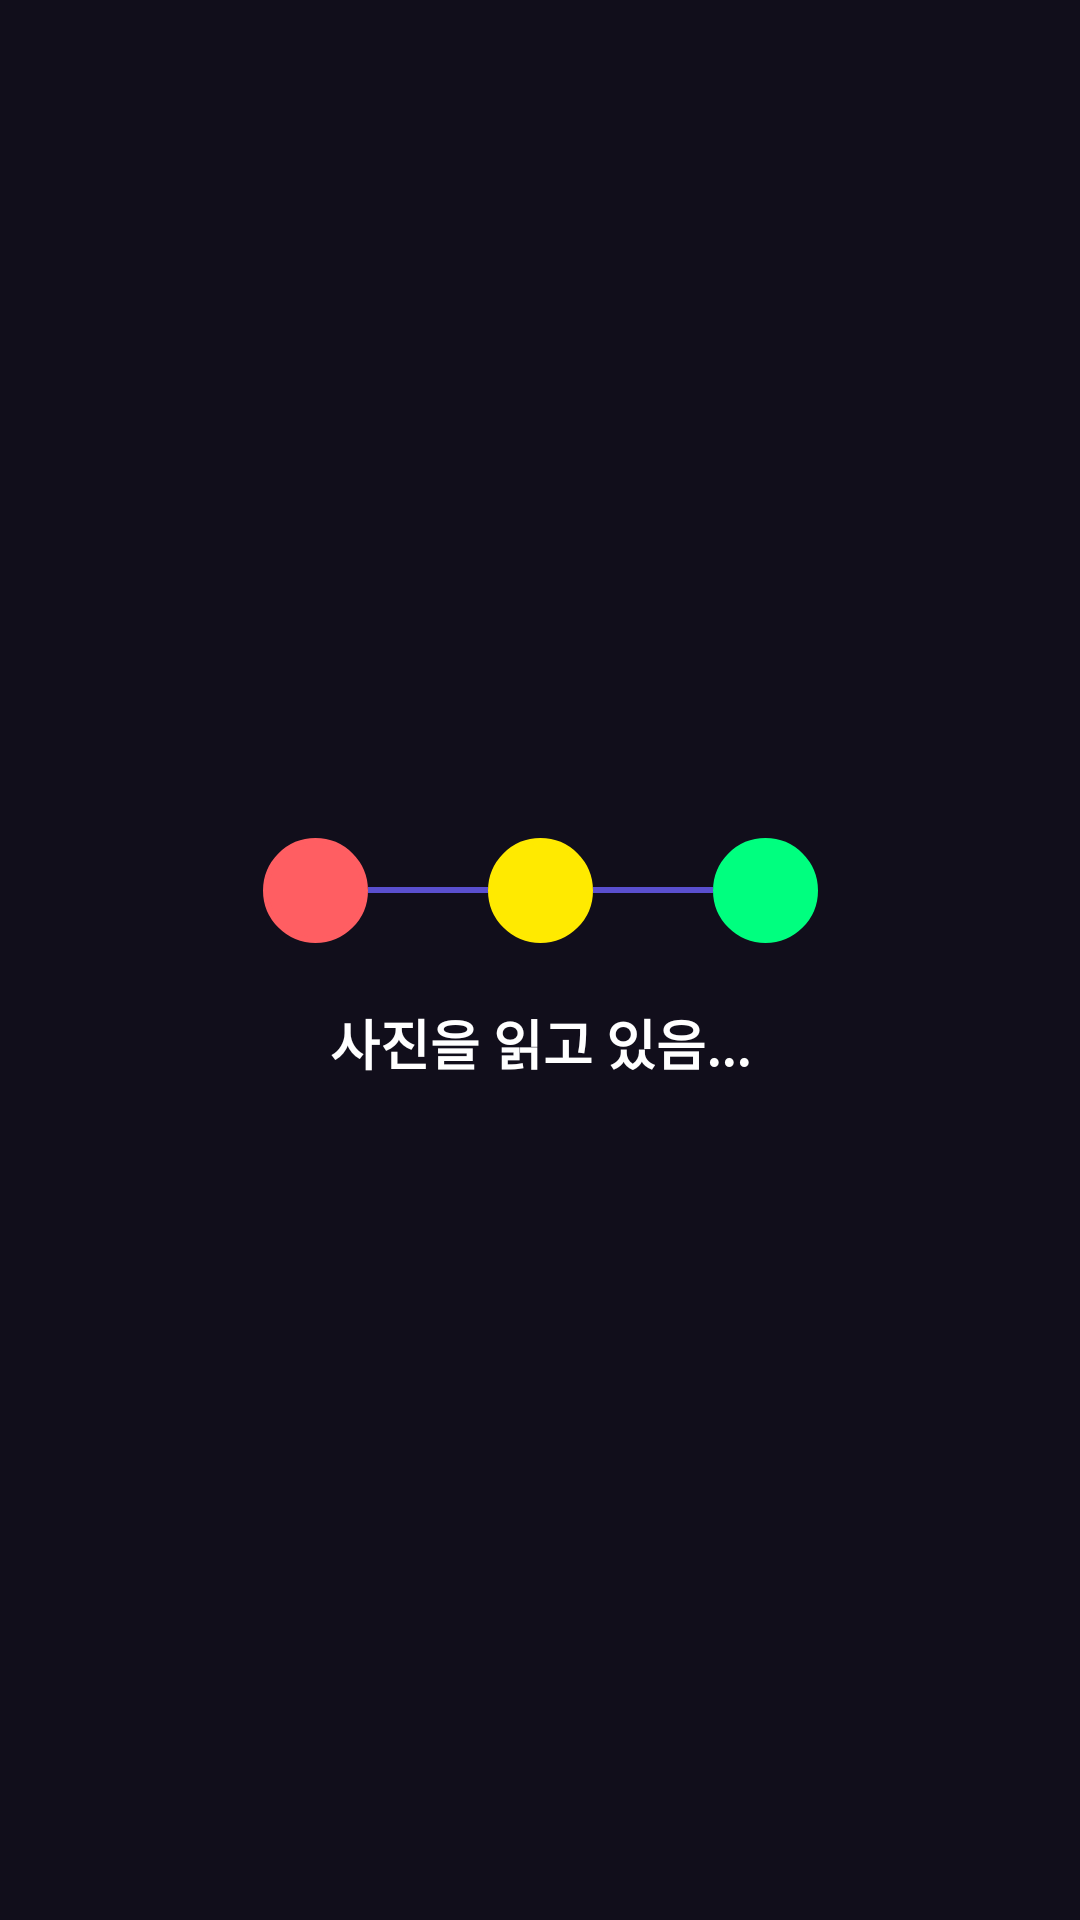

Produce the Android XML layout that renders to this screen, including the resource entries it uses.
<!-- AndroidManifest.xml: application theme Theme.AIDetector -->
<!-- res/layout/activity_loading.xml -->
<?xml version="1.0" encoding="utf-8"?>
<androidx.constraintlayout.widget.ConstraintLayout
    xmlns:android="http://schemas.android.com/apk/res/android"
    xmlns:app="http://schemas.android.com/apk/res-auto"
    xmlns:tools="http://schemas.android.com/tools"
    android:layout_width="match_parent"
    android:layout_height="match_parent"
    android:background="#110E1B"> <LinearLayout
    android:id="@+id/layout_stepper"
    android:layout_width="wrap_content"
    android:layout_height="wrap_content"
    android:orientation="horizontal"
    android:gravity="center_vertical"
    app:layout_constraintBottom_toTopOf="@id/tv_step_text"
    app:layout_constraintEnd_toEndOf="parent"
    app:layout_constraintStart_toStartOf="parent"
    app:layout_constraintTop_toTopOf="parent"
    app:layout_constraintVertical_chainStyle="packed">

    <View android:id="@+id/step1"
        android:layout_width="35dp"
        android:layout_height="35dp"
        android:background="@drawable/step_active"
        android:backgroundTint="#FF5E62" />

    <View android:layout_width="40dp"
        android:layout_height="2dp"
        android:background="#5A4FCF" />

    <View android:id="@+id/step2"
        android:layout_width="35dp"
        android:layout_height="35dp"
        android:background="@drawable/step_active"
        android:backgroundTint="#FFEA00" />

    <View android:layout_width="40dp"
        android:layout_height="2dp"
        android:background="#5A4FCF" />

    <View android:id="@+id/step3"
        android:layout_width="35dp"
        android:layout_height="35dp"
        android:background="@drawable/step_active"
        android:backgroundTint="#00FF7F" />
</LinearLayout>

    <TextView
        android:id="@+id/tv_step_text"
        android:layout_width="wrap_content"
        android:layout_height="wrap_content"
        android:layout_marginTop="20dp"
        android:text="사진을 읽고 있음..."
        android:textColor="#FFFFFF"
        android:textSize="18sp"
        android:textStyle="bold"
        app:layout_constraintBottom_toBottomOf="parent"
        app:layout_constraintStart_toStartOf="parent"
        app:layout_constraintEnd_toEndOf="parent"
        app:layout_constraintTop_toBottomOf="@id/layout_stepper"/>

    <ProgressBar
        android:id="@+id/loadingIndicator"
        android:layout_width="47dp"
        android:layout_height="43dp"
        android:layout_marginTop="12dp"
        android:indeterminateTint="#00D2FF"
        app:layout_constraintBottom_toBottomOf="parent"
        app:layout_constraintEnd_toEndOf="parent"
        app:layout_constraintStart_toStartOf="parent"
        app:layout_constraintTop_toBottomOf="@id/tv_step_text"
        app:layout_constraintVertical_bias="0.0" />

</androidx.constraintlayout.widget.ConstraintLayout>
<!-- resources referenced by this layout -->
<resources>
  <!-- drawable step_active (drawable) -->
  <?xml version="1.0" encoding="utf-8"?>
  <shape xmlns:android="http://schemas.android.com/apk/res/android" android:shape="oval">
      <solid android:color="#D9D9D9"/>
      <stroke android:width="2dp" android:color="#000000"/>
  </shape>
  <style name="Theme.AIDetector" parent="Base.Theme.AIDetector">
          <item name="popupMenuBackground">@android:color/white</item>
          <item name="actionOverflowMenuStyle">@style/WhitePopupMenu</item>
      </style>
  <style name="Base.Theme.AIDetector" parent="Theme.Material3.DayNight.NoActionBar">
      </style>
  <style name="WhitePopupMenu" parent="Widget.AppCompat.PopupMenu.Overflow">
          <item name="android:popupBackground">@android:color/white</item>
      </style>
</resources>
